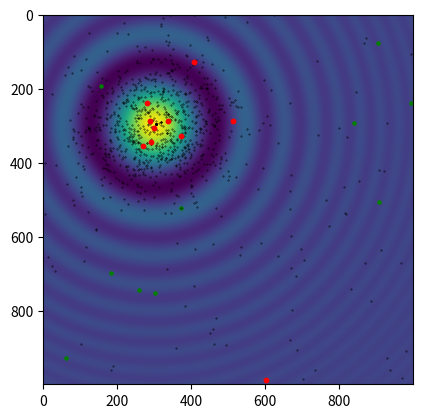

Reproduce this figure in Python.
import numpy as np
from matplotlib import pyplot


@np.vectorize
def function(x, y):
    x = x / 10 - 3
    y = y / 10 - 3
    return np.cos(x**2 + y**2) / (np.abs(x**2 + y**2) + 1)


def new_population(old):
    points = []
    scores = []

    for x, y in old:
        points.append(x)
        scores.append(y)

    reduction = min(scores)

    scores = [s - reduction for s in scores]


def mutate(point):
    new_point = point.copy()
    new_point += np.random.normal(size=2) * 10
    new_point = np.clip(new_point, a_min=0, a_max=100)
    return new_point


population = [np.random.random((2,)) * 100 for _ in range(10)]

population_with_score = [(p, function(*p)) for p in population]
population_with_score.sort(key=lambda x: x[1], reverse=True)
sorted_population = np.array([x[0] * 10 for x in population_with_score])

x = y = np.linspace(0, 100, 1000)
xv, yv = np.meshgrid(x, y)
z = function(xv, yv)

pyplot.imshow(z)
pyplot.savefig('function.pdf')
pyplot.show()


pyplot.imshow(z)
pyplot.scatter(sorted_population.T[0], sorted_population.T[1], c='green', s=5)

for _ in range(100):
    new_population = [population_with_score[0][0]]
    for _ in range(len(population) - 2):
        new_population.append(mutate(new_population[0]))
    new_population.append(np.random.random((2,)) * 100)

    population = new_population

    population_with_score = [(p, function(*p)) for p in population]
    population_with_score.sort(key=lambda x: x[1], reverse=True)
    sorted_population = np.array([x[0] * 10 for x in population_with_score])
    pyplot.scatter(sorted_population.T[0],
                   sorted_population.T[1], c='black', s=0.1)

pyplot.scatter(sorted_population.T[0], sorted_population.T[1], c='red', s=10)
pyplot.savefig('dots.pdf')
pyplot.show()
